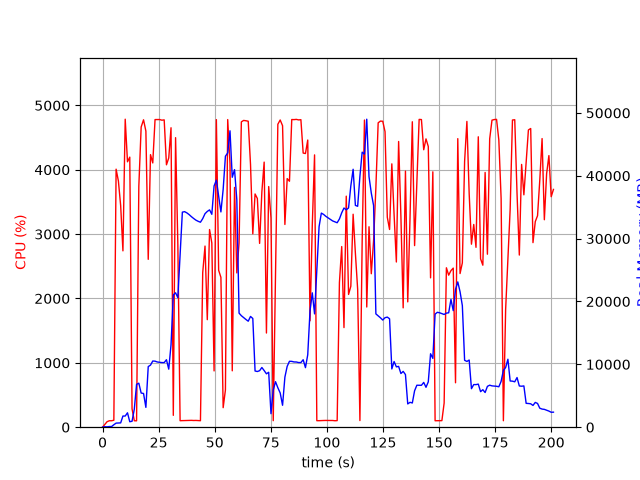

The data file committed next to this chart (first rows):
elapsed_time, nproc, cpu, mem_real, mem_virtual
3.528594970703125e-05, 1, 0.0, 6.395, 3121
1.006, 3, 43.7, 76.26, 456.5
2.015, 1, 85.2, 56.75, 163
3.023, 1, 100.2, 106.8, 215
4.029, 1, 100.3, 104.1, 259
5.037, 1, 108.2, 394.3, 4310
6.045, 1, 4009, 649.3, 5182
7.063, 1, 3826, 664.6, 5182
8.079, 1, 3442, 685.8, 5802
9.088, 1, 2740, 1776, 7082
10.1, 1, 4786, 1776, 7082
11.12, 1, 4124, 2290, 8618
12.14, 1, 4196, 870.0, 8618
13.15, 1, 286.0, 942.8, 9690
14.16, 1, 100.3, 2868, 25368
15.17, 1, 99.2, 6822, 25368
16.17, 1, 3744, 6999, 25368
17.21, 1, 4665, 5435, 25597
18.27, 1, 4776, 5364, 25597
19.32, 1, 4600, 3153, 26047
20.37, 1, 2608, 9642, 32205
21.38, 1, 4235, 9876, 32205
22.38, 1, 4106, 10528, 32205
23.4, 1, 4780, 10506, 32205
24.42, 1, 4779, 10376, 32205
25.44, 1, 4780, 10323, 32205
26.46, 1, 4770, 10281, 32205
27.48, 1, 4775, 10281, 32205
28.49, 1, 4077, 10737, 32205
29.51, 1, 4183, 9234, 32205
30.52, 1, 4653, 13103, 37522
31.54, 1, 184.2, 21045, 47814
32.55, 1, 4499, 21387, 47814
33.56, 1, 2841, 20609, 68294
34.57, 1, 101.2, 27452, 68294
35.58, 1, 102.2, 34216, 68294
36.59, 1, 102.2, 34291, 68294
37.59, 1, 104.2, 34095, 68294
38.6, 1, 105.2, 33822, 68294
39.61, 1, 106.3, 33495, 68294
40.61, 1, 104.2, 33206, 68294
41.62, 1, 105.2, 32939, 68294
42.63, 1, 103.1, 32754, 68294
43.64, 1, 101.0, 32610, 68294
44.65, 1, 2401, 33183, 68294
45.68, 1, 2814, 33970, 68294
46.69, 1, 1671, 34329, 68294
47.7, 1, 3071, 34576, 68294
48.71, 1, 2862, 33872, 92870
49.72, 1, 874.5, 38386, 92870
50.74, 1, 4779, 39304, 92870
51.75, 1, 2438, 36735, 92870
52.76, 1, 2328, 34249, 92870
53.77, 1, 303.3, 37836, 92870
54.77, 1, 578.5, 43114, 92870
55.79, 1, 4780, 43638, 92870
56.81, 1, 4094, 47156, 92894
57.82, 1, 876.1, 39760, 92894
58.84, 1, 3726, 40975, 92894
59.85, 1, 2397, 36215, 92894
... 139 more rows
